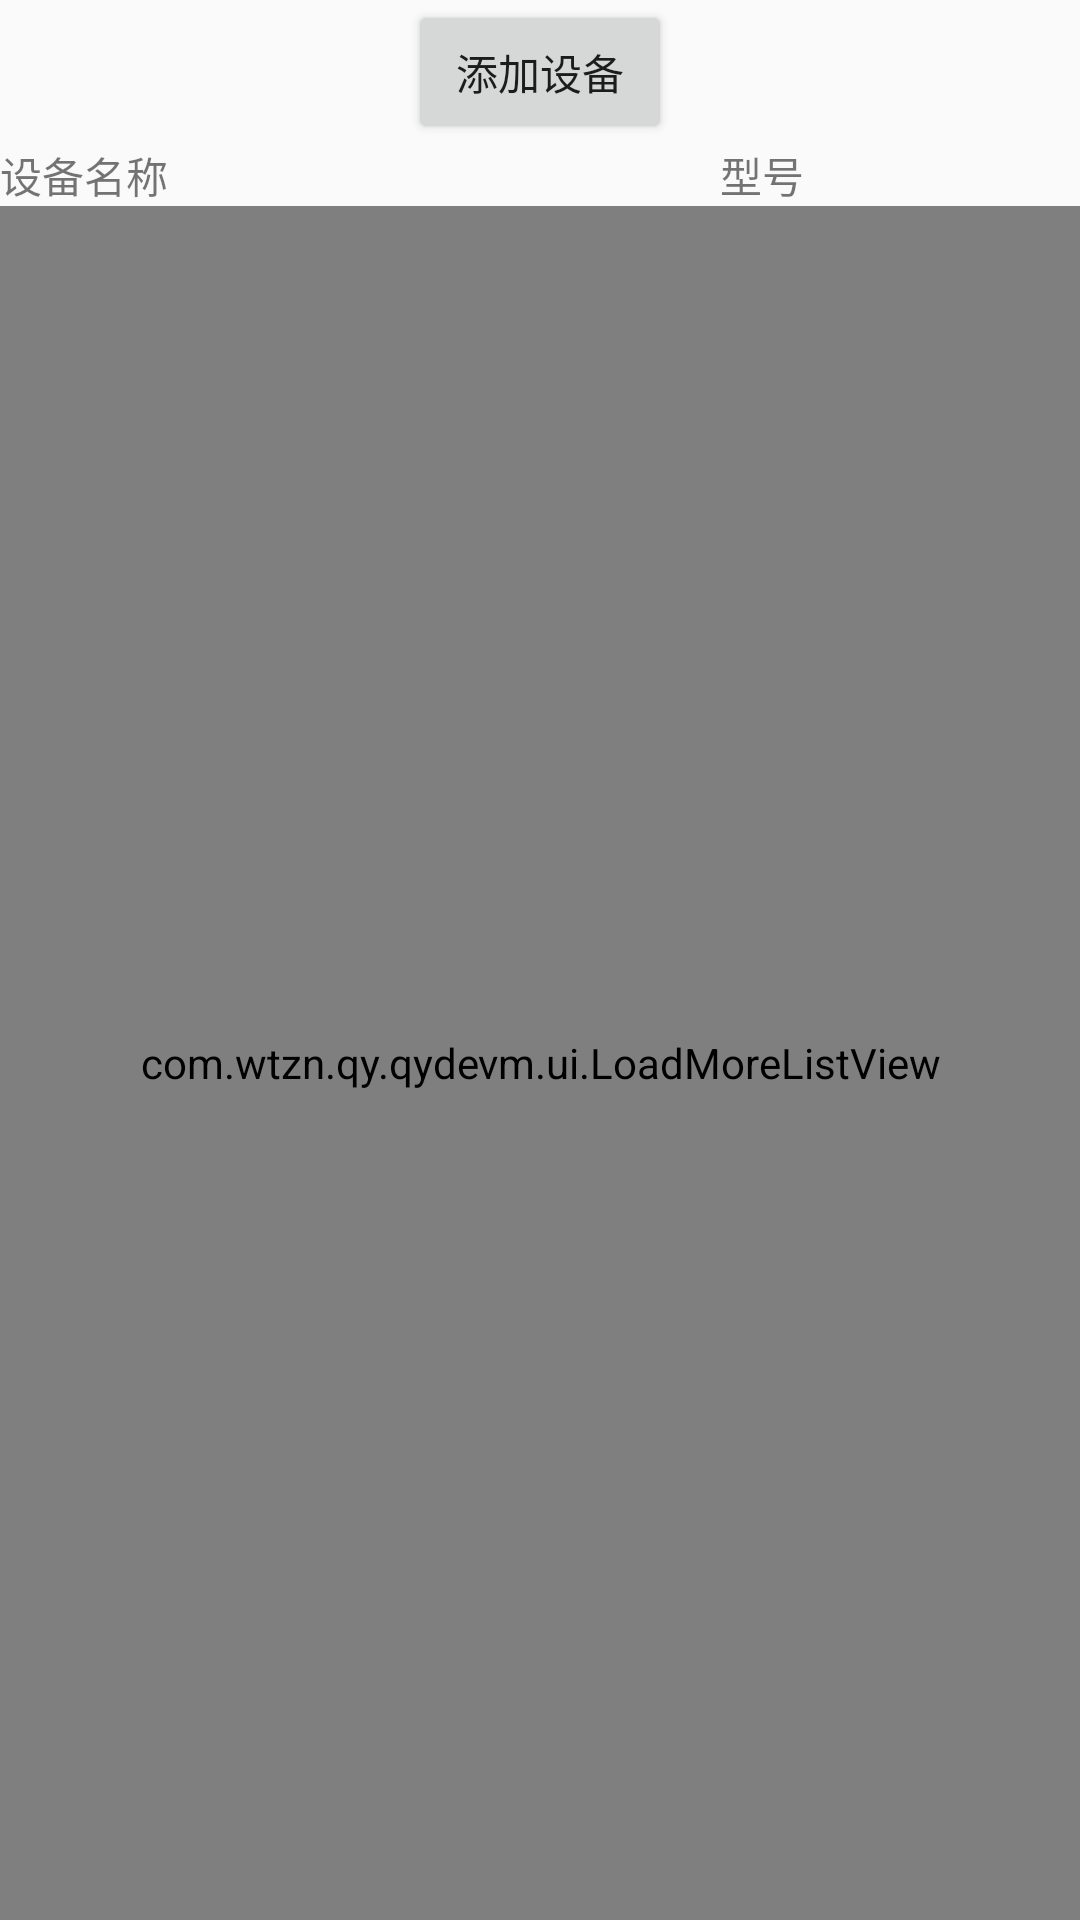

Layout XML and referenced resources for this Android screen:
<!-- AndroidManifest.xml: application theme AppTheme -->
<!-- res/layout/fragment_devicelist.xml -->
<LinearLayout xmlns:android="http://schemas.android.com/apk/res/android"
    xmlns:tools="http://schemas.android.com/tools"
    android:layout_width="match_parent"
    android:layout_height="match_parent"
    android:orientation="vertical"
    tools:context="com.wtzn.qy.qydevm.fragment.DeviceListFragment">

    <LinearLayout
        android:orientation="vertical"
        android:layout_width="match_parent"
        android:layout_height="wrap_content">
    <Button
        android:layout_width="wrap_content"
        android:layout_height="wrap_content"
        android:text="添加设备"
      android:layout_gravity="center_horizontal"
        android:id="@+id/btDevAdd" />
    <LinearLayout
        android:orientation="horizontal"
        android:layout_width="match_parent"
        android:layout_height="wrap_content">

        <TextView
            android:layout_width="0dp"
            android:layout_weight="2"
            android:layout_height="wrap_content"
            android:text="设备名称" />

        <TextView
            android:layout_width="0dp"
            android:layout_weight="1"
            android:layout_height="wrap_content"
            android:text="型号"/>


    </LinearLayout>
    </LinearLayout>
    <com.wtzn.qy.qydevm.ui.LoadMoreListView
        android:id="@+id/listView"
        android:layout_width="match_parent"
        android:layout_height="0dp"
        android:layout_weight="1"
        android:cacheColorHint="#00000000"
        android:divider="@drawable/base_list_divider_drawable"
        android:fadingEdge="none" >
    </com.wtzn.qy.qydevm.ui.LoadMoreListView>
</LinearLayout>
<!-- resources referenced by this layout -->
<resources>
  <style name="AppTheme" parent="Theme.AppCompat.Light.NoActionBar">
          
          <item name="colorPrimary">@color/colorPrimary</item>
          <item name="colorPrimaryDark">@color/colorPrimaryDark</item>
          <item name="colorAccent">@color/colorAccent</item>
          <item name="vpiTabPageIndicatorStyle">@style/CustomTabPageIndicator</item>
  
      </style>
  <style name="CustomTabPageIndicator" parent="Widget.TabPageIndicator">
          
          
          <item name="android:textSize">14sp</item>
          <item name="android:dividerPadding">8dp</item>
          <item name="android:showDividers">middle</item>
          <item name="android:paddingLeft">10dp</item>
          <item name="android:paddingRight">10dp</item>
          <item name="android:fadingEdge">horizontal</item>
          <item name="android:fadingEdgeLength">8dp</item>
          
          <item name="android:textAppearance">@style/CustomTabPageIndicator.Text</item>
      </style>
  <style name="CustomTabPageIndicator.Text" parent="android:TextAppearance.Medium">
          <item name="android:typeface">monospace</item>
          <item name="android:textColor">@drawable/indicator_text_color</item>
      </style>
  <!-- not gathered from this repository: default colours our renderer supplied (Android Studio template values) -->
  <color name="colorPrimary">#FF6200EE</color>
  <color name="colorPrimaryDark">#FF3700B3</color>
  <color name="colorAccent">#FF03DAC5</color>
</resources>
